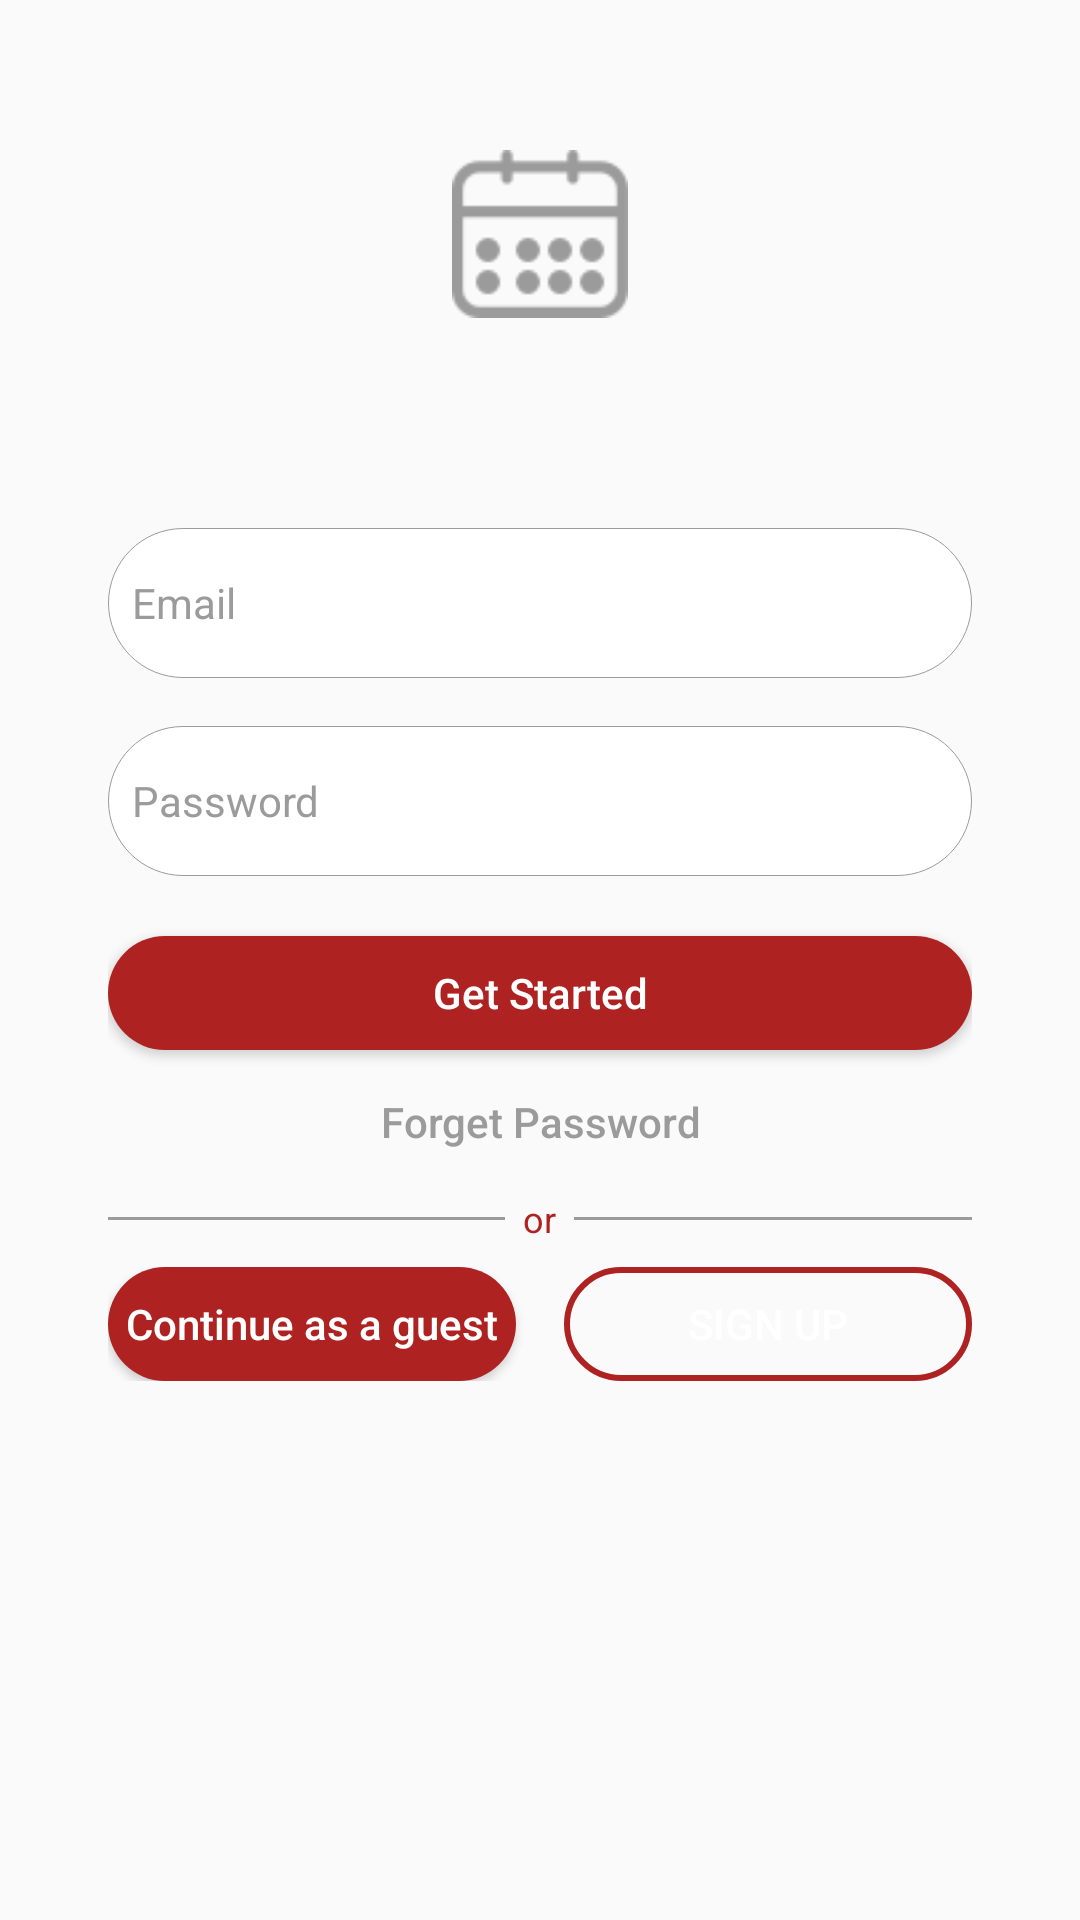

Produce the Android XML layout that renders to this screen, including the resource entries it uses.
<!-- AndroidManifest.xml: application theme AppTheme -->
<!-- res/layout/activity_login.xml -->
<?xml version="1.0" encoding="utf-8"?>
<ScrollView xmlns:android="http://schemas.android.com/apk/res/android"
    xmlns:app="http://schemas.android.com/apk/res-auto"
    xmlns:tools="http://schemas.android.com/tools"
    android:layout_width="match_parent"
    android:layout_height="match_parent"
    tools:background="@color/timberwolf">

    <LinearLayout
        android:layout_width="match_parent"
        android:layout_height="wrap_content"
        android:gravity="center_horizontal"
        android:orientation="vertical"
        android:paddingEnd="36dp"
        android:paddingStart="36dp">

        <android.support.v7.widget.AppCompatImageView
            android:layout_width="178dp"
            android:layout_height="56dp"
            android:layout_marginBottom="70dp"
            android:layout_marginTop="50dp"
            app:srcCompat="@drawable/ic_application" />

        <android.support.design.widget.TextInputEditText
            android:id="@+id/et_email"
            style="@style/auth_inputs_style"
            android:layout_width="match_parent"
            android:layout_height="50.0dp"
            android:layout_marginBottom="16dp"
            android:hint="@string/promote_email"
            android:inputType="textEmailAddress"
            tools:text="ajkshkjdahsdhkjashdkjahskhdahskdhakshdkjhakjshdjkahskjdhkjahskdjhakjshdhaksjhdkjhaskjhdkjahskjdhakjhsdkjashdkjhaksjhdkjahsd" />

        <android.support.design.widget.TextInputEditText
            android:id="@+id/et_password"
            style="@style/auth_inputs_style"
            android:layout_width="match_parent"
            android:layout_height="50.0dp"
            android:layout_marginBottom="20dp"
            android:hint="@string/promote_password"
            android:inputType="textPassword"
            tools:text="sdfhsjkdhfjksdhjfkhsdjfhsjkhfjkshdlkjfhskjldhfjkshdfkjhsdkjfhkjsdhfjkhskjdfhjkshdfjkhskdjfh" />

        <android.support.v7.widget.AppCompatButton
            android:id="@+id/btn_login"
            android:layout_width="match_parent"
            android:text="@string/action_login"
            style="@style/active_button" />

        <android.support.v7.widget.AppCompatButton
            android:id="@+id/btn_forget_password"
            android:layout_width="match_parent"
            android:layout_height="wrap_content"
            android:background="@null"
            android:text="@string/action_forget_password"
            android:textAlignment="center"
            android:textAllCaps="false"
            android:textColor="@color/manatee"
            android:textSize="14.0sp" />

        <LinearLayout
            android:layout_width="match_parent"
            android:layout_height="wrap_content"
            android:layout_marginBottom="8dp"
            android:gravity="center_vertical"
            android:orientation="horizontal">

            <View
                android:layout_width="0dp"
                android:layout_height="1dp"
                android:layout_weight="1"
                android:background="@color/manatee" />

            <android.support.v7.widget.AppCompatTextView
                android:layout_width="wrap_content"
                android:layout_height="wrap_content"
                android:layout_marginEnd="6dp"
                android:layout_marginStart="6dp"
                android:text="@string/label_or"
                android:textColor="@color/firebrick"
                android:textSize="12.0sp" />

            <View
                android:layout_width="0dp"
                android:layout_height="1dp"
                android:layout_weight="1"
                android:background="@color/manatee" />
        </LinearLayout>

        <LinearLayout
            android:layout_width="match_parent"
            android:layout_height="wrap_content"
            android:orientation="horizontal">

            <android.support.v7.widget.AppCompatButton
                android:id="@+id/btn_continue_as_guest"
                android:layout_width="0dp"
                android:layout_marginEnd="8dp"
                android:layout_weight="1"
                android:text="@string/action_continue_as_a_guest"
                style="@style/active_button" />

            <android.support.v7.widget.AppCompatButton
                android:id="@+id/btn_sign_up"
                android:layout_width="0dp"
                android:layout_height="38.0dp"
                android:layout_marginStart="8dp"
                android:layout_weight="1"
                android:background="@drawable/bg_holo_red_border"
                android:text="@string/action_sign_up"
                android:textAlignment="center"
                android:textColor="@color/white"
                android:textSize="14.0sp" />
        </LinearLayout>
    </LinearLayout>
</ScrollView>
<!-- resources referenced by this layout -->
<resources>
  <color name="firebrick">#ae2322</color>
  <color name="manatee">#9b9b9b</color>
  <color name="timberwolf">#d8d8d8</color>
  <color name="white">#ffffff</color>
  <!-- drawable bg_holo_red_border (drawable) -->
  <shape xmlns:android="http://schemas.android.com/apk/res/android"
      android:shape="rectangle">
      <solid android:color="@android:color/transparent" />
      <corners android:radius="40dp" />
      <stroke
          android:width="2dp"
          android:color="@color/firebrick" />
  
  </shape>
  <!-- drawable ic_application: vector/xml drawable (drawable, 3090 chars, omitted) -->
  <string name="action_continue_as_a_guest">Continue as a guest</string>
  <string name="action_forget_password">Forget Password</string>
  <string name="action_login">Get Started</string>
  <string name="action_sign_up">Sign Up</string>
  <string name="label_or">or</string>
  <string name="promote_email">Email</string>
  <string name="promote_password">Password</string>
  <style name="active_button">
          <item name="android:layout_height">38.0dp</item>
          <item name="android:background">@drawable/bg_solid_red</item>
          <item name="android:textAlignment">center</item>
          <item name="android:textAllCaps">false</item>
          <item name="android:textColor">@color/white</item>
          <item name="android:textSize">14.0sp</item>
      </style>
  <style name="auth_inputs_style">
          <item name="android:background">@drawable/bg_solid_white</item>
          <item name="android:ellipsize">end</item>
          <item name="android:lines">1</item>
          <item name="android:maxLines">1</item>
          <item name="android:paddingEnd">8dp</item>
          <item name="android:paddingStart">8dp</item>
          <item name="android:textAlignment">center</item>
          <item name="android:textColor">@color/manatee</item>
          <item name="android:textColorHint">@color/manatee</item>
          <item name="android:textSize">14.0sp</item>
      </style>
  <style name="AppTheme" parent="Theme.AppCompat.Light.NoActionBar">
          
          <item name="colorPrimary">@color/colorPrimary</item>
          <item name="colorPrimaryDark">@color/colorPrimaryDark</item>
          <item name="colorAccent">@color/colorAccent</item>
      </style>
  <!-- drawable bg_solid_red (drawable) -->
  <shape xmlns:android="http://schemas.android.com/apk/res/android"
      android:shape="rectangle">
      <solid android:color="@color/firebrick" />
      <corners android:radius="40dp" />
  </shape>
  <!-- drawable bg_solid_white (drawable) -->
  <shape xmlns:android="http://schemas.android.com/apk/res/android"
      android:shape="rectangle">
      <solid android:color="@color/white" />
      <corners android:radius="50dp" />
      <stroke
          android:width="0.2dp"
          android:color="@color/manatee" />
  </shape>
  <color name="colorPrimary">@color/carminepink</color>
  <color name="colorPrimaryDark">@color/firebrick</color>
  <color name="colorAccent">@color/white</color>
  <color name="carminepink">#ea4f4f</color>
</resources>
